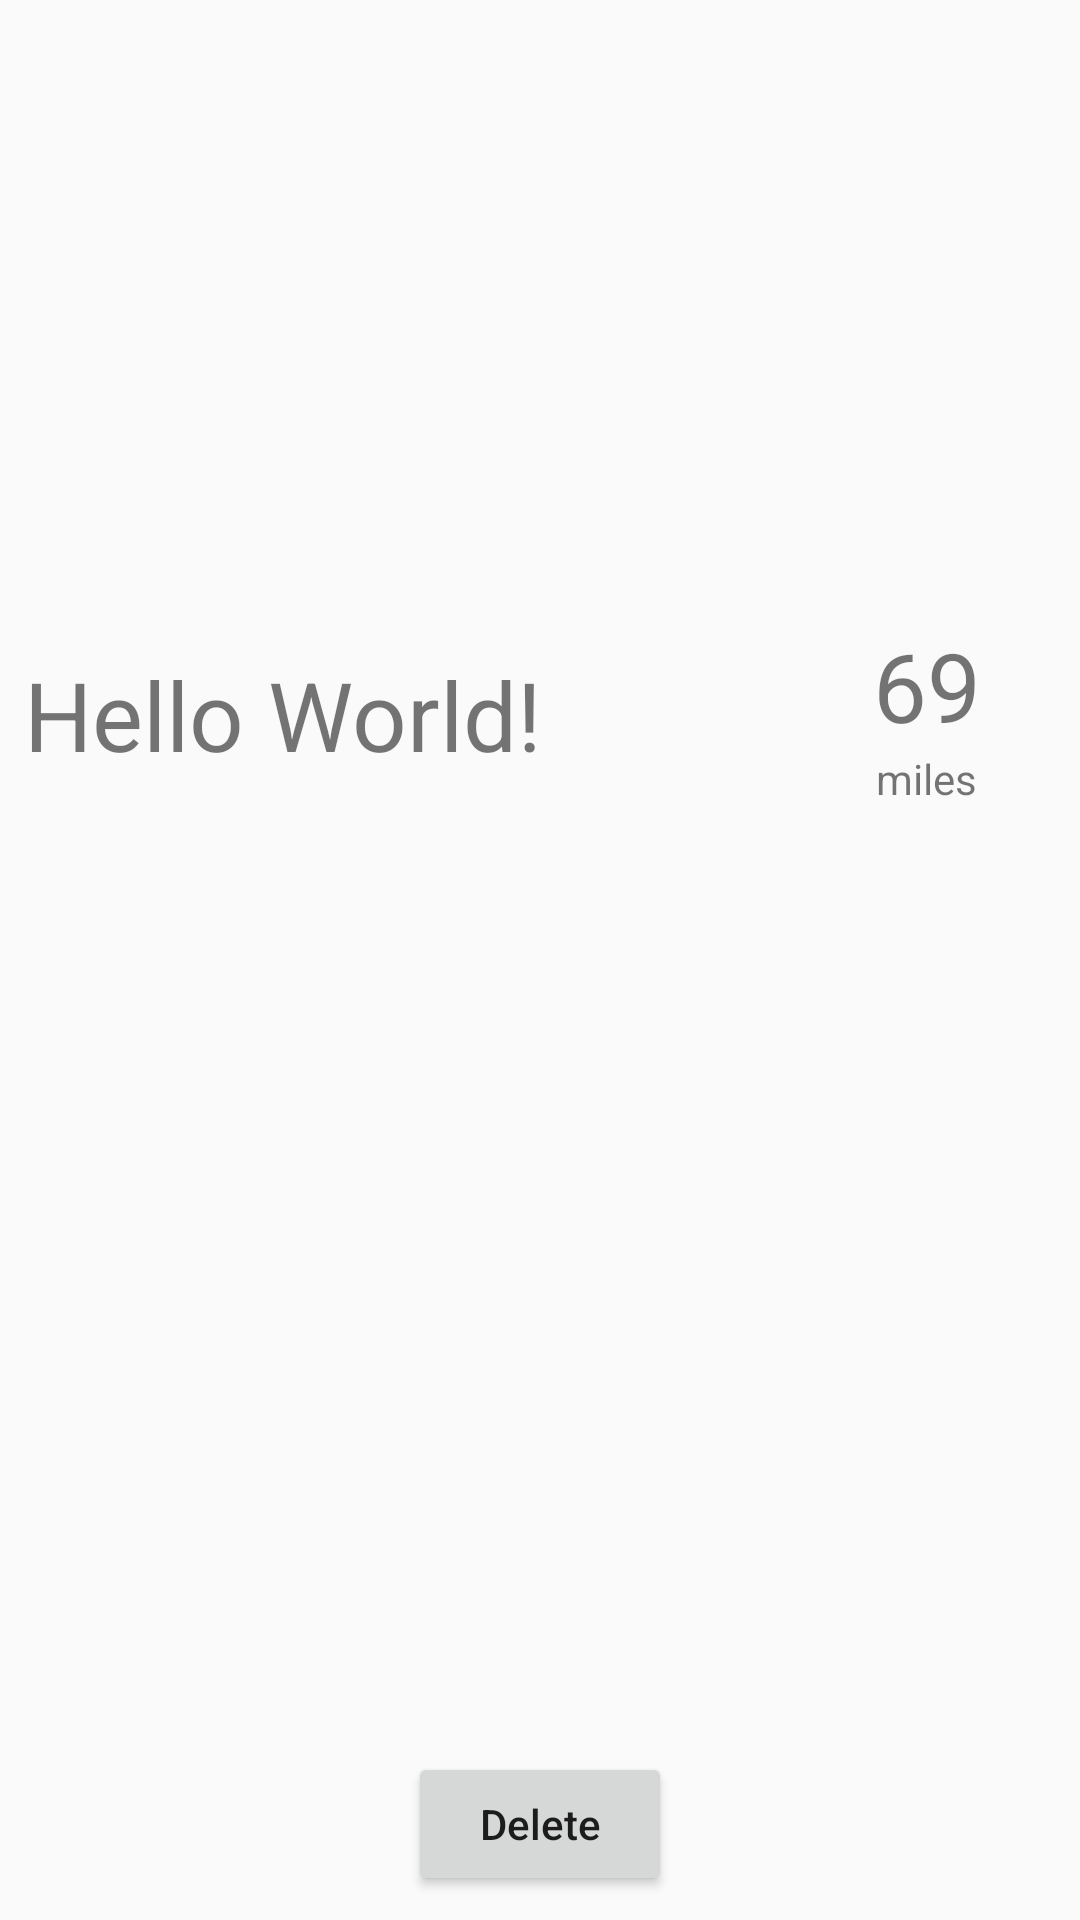

Here is an Android app screen rendered from its layout file. Give the layout XML and the strings, colors and styles it references.
<!-- AndroidManifest.xml: application theme AppTheme -->
<!-- res/layout/edit_shoe_activity.xml -->
<?xml version="1.0" encoding="utf-8"?>
<LinearLayout xmlns:android="http://schemas.android.com/apk/res/android"
    android:layout_width="match_parent"
    android:layout_height="match_parent"
    android:orientation="vertical"
    android:padding="8dp">

    <FrameLayout
        android:id="@+id/edit_shoe_img_frame"
        android:layout_width="match_parent"
        android:layout_height="0dp"
        android:layout_weight="3" />

    <LinearLayout
        android:layout_width="match_parent"
        android:layout_height="0dp"
        android:layout_weight="2"
        android:orientation="horizontal">

        <TextView
            android:id="@+id/edit_shoe_name"
            android:layout_width="0dp"
            android:layout_height="match_parent"
            android:layout_weight="3"
            android:gravity="center_vertical"
            android:text="@string/hello_world"
            android:textSize="32sp" />

        <LinearLayout
            android:layout_width="0dp"
            android:layout_height="match_parent"
            android:layout_weight="1"
            android:gravity="center"
            android:orientation="vertical">

            <TextView
                android:id="@+id/edit_shoe_dist"
                android:layout_width="wrap_content"
                android:layout_height="wrap_content"
                android:text="69"
                android:textSize="32sp" />

            <TextView
                android:id="@+id/edit_shoe_dist_desc"
                android:layout_width="wrap_content"
                android:layout_height="wrap_content"
                android:text="@string/miles" />
        </LinearLayout>
    </LinearLayout>

    <FrameLayout
        android:id="@+id/edit_shoe_frame"
        android:layout_width="match_parent"
        android:layout_height="0dp"
        android:layout_weight="5"></FrameLayout>

    <Button
        android:layout_width="wrap_content"
        android:layout_height="wrap_content"
        android:layout_gravity="center"
        android:onClick="deleteShoe"
        android:text="Delete"
        android:textAllCaps="false" />

</LinearLayout>
<!-- resources referenced by this layout -->
<resources>
  <string name="hello_world">Hello World!</string>
  <string name="miles">miles</string>
  <style name="AppTheme" parent="@style/Theme.AppCompat.Light.DarkActionBar">
          <item name="android:actionBarStyle">@style/ActionBar</item>
          
          <item name="actionBarStyle">@style/ActionBar</item>
      </style>
  <style name="ActionBar" parent="@style/Widget.AppCompat.Light.ActionBar.Solid.Inverse">
          <item name="android:background">@color/action_bar</item>
          
          <item name="background">@color/action_bar</item>
      </style>
</resources>
